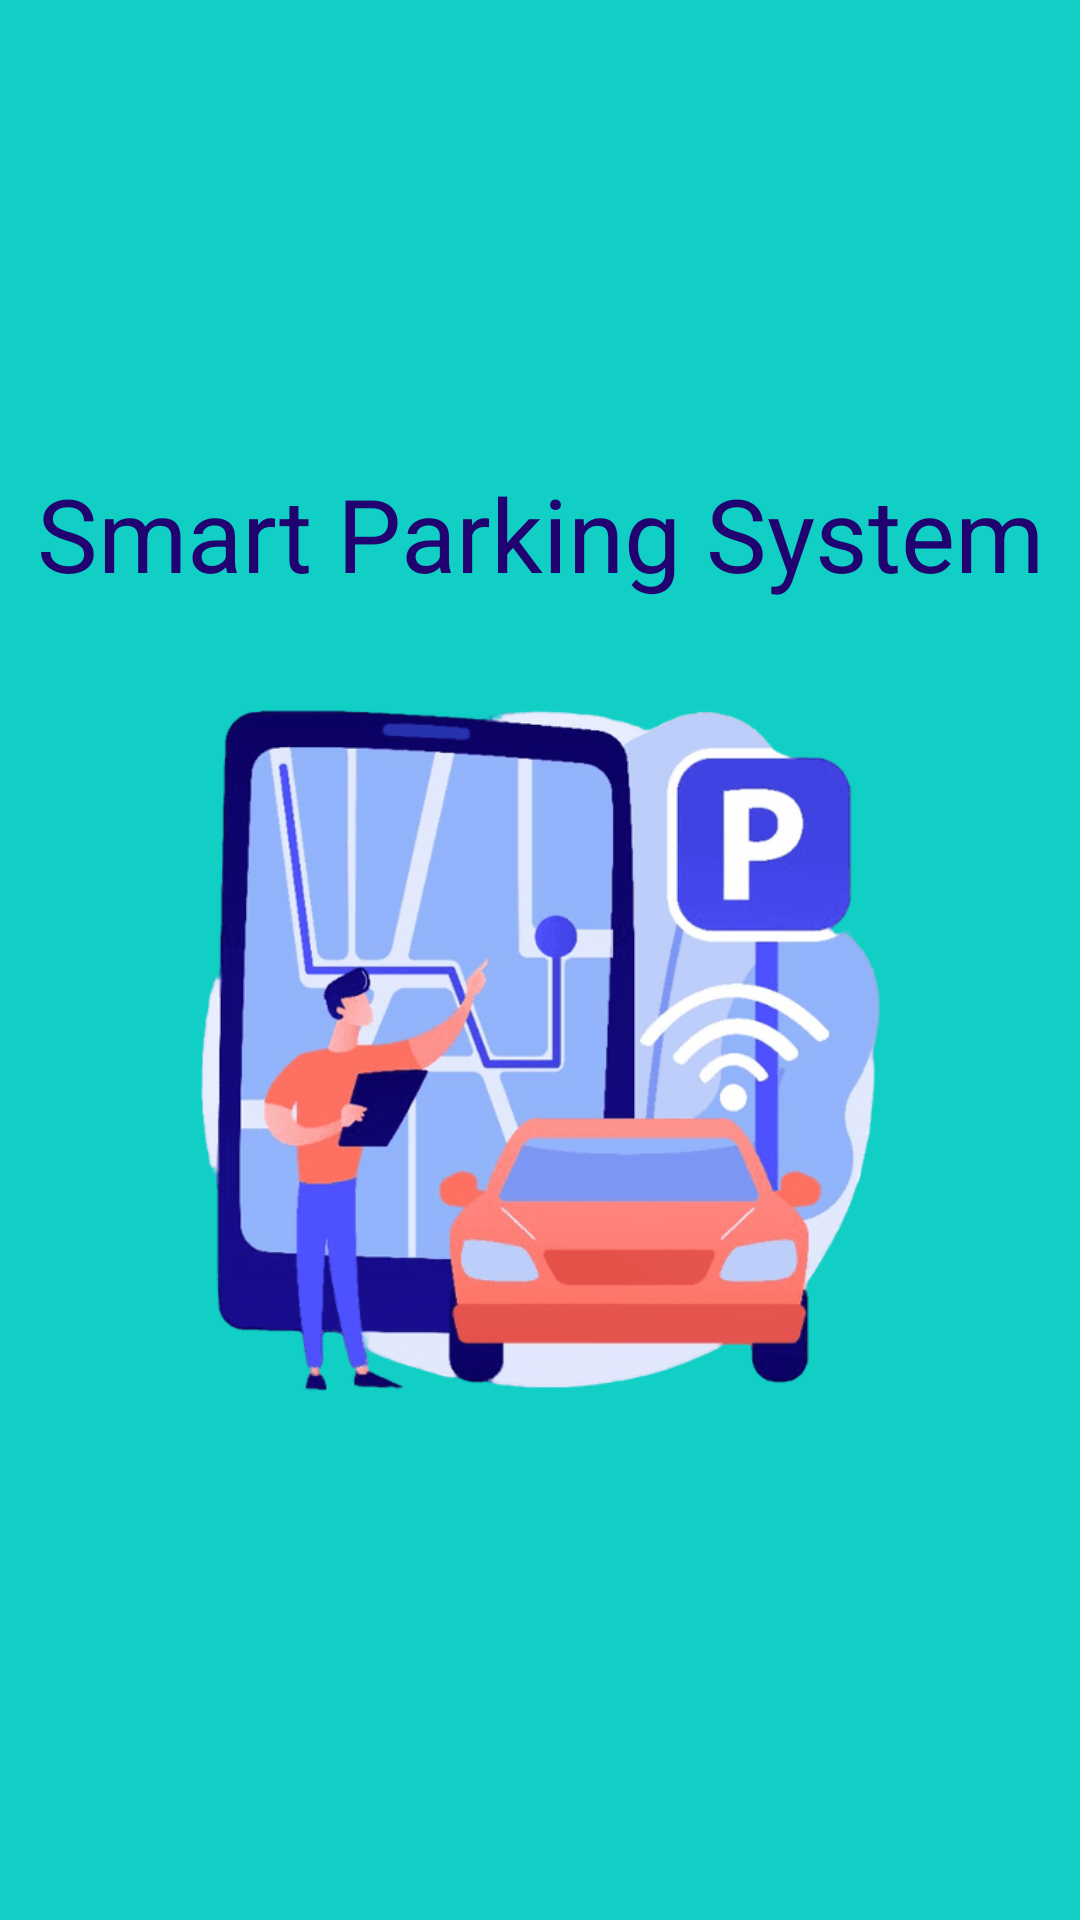

Here is an Android app screen rendered from its layout file. Give the layout XML and the strings, colors and styles it references.
<!-- AndroidManifest.xml: application theme Theme.SmartParkingSystem -->
<!-- res/layout/activity_splashscreen.xml -->
<?xml version="1.0" encoding="utf-8"?>
<LinearLayout xmlns:android="http://schemas.android.com/apk/res/android"
    xmlns:app="http://schemas.android.com/apk/res-auto"
    xmlns:tools="http://schemas.android.com/tools"
    android:layout_width="match_parent"
    android:layout_height="match_parent"
    android:background="#11cfc5"
    android:orientation="vertical"
    tools:context=".splashScreen">

    <TextView
        android:id="@+id/title"
        android:layout_width="match_parent"
        android:layout_height="wrap_content"
        android:layout_marginTop="155dp"
        android:gravity="center_horizontal|center_vertical"
        android:text="Smart Parking System"
        android:textSize="34sp"
        android:textColor="#200371"
        app:layout_constraintEnd_toEndOf="parent"
        app:layout_constraintHorizontal_bias="0.5"
        app:layout_constraintStart_toStartOf="parent"
        app:layout_constraintTop_toTopOf="parent" />

    <ImageView
        android:layout_width="300dp"
        android:layout_height="300dp"
        android:layout_gravity="center"
        android:src="@drawable/splash_hero"/>

</LinearLayout>
<!-- resources referenced by this layout -->
<resources>
  <!-- drawable splash_hero: png bitmap (drawable, 48293 bytes) -->
  <style name="Theme.SmartParkingSystem" parent="Theme.AppCompat.Light.NoActionBar">
          
          <item name="colorPrimary">@color/purple_500</item>
          <item name="colorPrimaryVariant">@color/primaryTextColor</item>
          <item name="colorOnPrimary">@color/white</item>
          
          <item name="colorSecondary">@color/teal_200</item>
          <item name="colorSecondaryVariant">@color/teal_700</item>
          <item name="colorOnSecondary">@color/primaryTextColor</item>
          
          <item name="android:statusBarColor" tools:targetApi="l">?attr/colorPrimaryVariant</item>
          
      </style>
  <color name="purple_500">#FF6200EE</color>
  <color name="primaryTextColor">#11CFC5</color>
  <color name="white">#FFFFFFFF</color>
  <color name="teal_200">#FF03DAC5</color>
  <color name="teal_700">#FF018786</color>
</resources>
